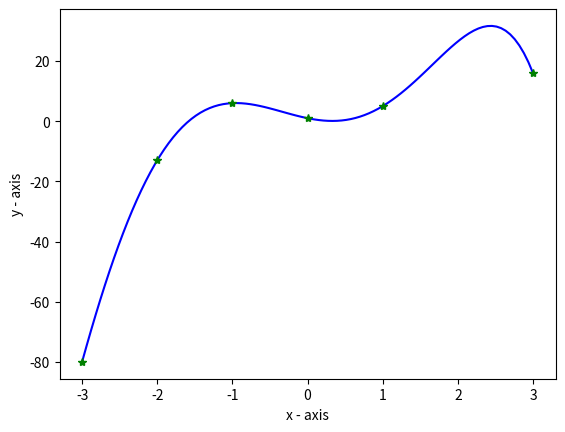

The matplotlib source for this figure:
# -*- coding: utf-8 -*-
"""Representing a Polynomial and Polynomial Interpolation (Matrix Method)_Assignment2.ipynb

Automatically generated by Colab.

Original file is located at
    https://colab.research.google.com/drive/1yT6-7I3tI5xHxz-kfNKaUuRRyaVXsf9l

Make sure you remove `raise NotImplementedError()` and fill in any place that says `# YOUR CODE HERE`, as well as your `NAME`, `ID`, and `LAB_SECTION` below:
"""

NAME = "SHADMAN SALIF SWANAN"
ID = "22101573"
SECTION = "11"

"""---

# Part 1: Representing a Polynomial

Polynomials are function of the following format

$$p(x) = a_0 + a_1 x ^ 1 + a_2 x ^ 2 + ... + a_n x ^ n,$$

where, $[a_0, a_1, \cdots a_n]$ are called coefficients and $n$ (called the degree or order) is a non-negative integer.


This can also be written as:

$$y = f(x) = a_0 x^0 + a_1 x ^ 1 + a_2 x ^ 2 + ... + a_n x ^ n.$$

**Example**
$$ y = 1 + 2x^2 + 5x^4 $$ is a polynomial of order 4 ($ = n$) with $n+1$ coeffecients $a_0 = 1, a_1 = 0, a_2 = 2, a_3 = 0, a_4 = 5$

**Method 1**: Using List

---
"""

import matplotlib.pyplot as plt
import numpy as np


# numpy is used for efficient array (vector or matrix) operations
# pyplot is used for plotting
# Must read: [https://www.tutorialspoint.com/numpy/numpy_matplotlib.htm]

coeff = [1, 0, 2, 0, 5] # coeffecients of the polynomial
n = len(coeff) - 1 # degree. Remember: number of coeff = degree + 1

'''
For a single value of x, finding p(x)

Note that this is an example of block comment in python. A block comment
starts with three ' and ends with three '.
'''
x = 6.0
p_x = 0.0

#Your code HERE
for i in range(n + 1):
    p_x += coeff[i] * (x ** i)

print(f"P({x}) ≈ {p_x}")




x_arr = [1.0, 2.0, 3.0, 4.0, 5.0, 6.0]
p_x_arr = []
for x in x_arr:
    p_x_temp = 0.0
    for i in range(n + 1):
        p_x_temp += coeff[i] * (x ** i)
    p_x_arr.append(p_x_temp)

print("Approximate values:")
print(p_x_arr)
#Your code HERE



"""**Method 2 (Better)**: Using a Class

---
Complete the implementation of the polynomial class as showed in the lecture
"""

'''
Lab task 1
Here we implement a Polynomial class with three methods: the constructor
__init__(), the toString method __repr__(), and a method to make the objects
of the class callable, __call__() method
'''

# Polynomial Class

class Polynomial:
  # Constructor, note that it starts and ends with two underscores
  def __init__(self, coeff):
    '''
    Every internal variable of the object must be saved and initialized
    in this method: self.variable = value
    '''
    self.coeff = coeff
    self.degree = len(coeff) - 1

  # Constructor to make the object callable
  def __call__(self, x_arr):
    '''
    Here we assumed x_arr is a numpy array. Remember that a numpy array acts
    like a vector (1D matrix). So an operation x + 1 would add 1 to each element
    of the matrix (unlike python's defaule list). Simlarly, x ** 2 would return
    element wise square of the array.

    Hence, this method would return an array, where the i'th element is the
    (polynomial) interpolated value of x[i], given the coeffecients a[i].
    '''
    #p_x_arr = 0
    # --------------------------------------------
    # HINT: Should look like
    # for i in range(self.degree + 1):
    #     ????
    # ---- x in x_arr:

    p_x_arr = 0
    # --------------------------------------------
    # HINT: Should look like
    # for i in range(self.degree + 1):
    #     ????
    # --------------------------------------------

    # remember 1: length = degree + 1 for a polynomial
    # remember 2: range(0, a) is same as range(a)
    # remember 3: range(a, b) means a is inclusive, b is exclusive

    # --------------------------------------------
    # YOUR CODE HERE

    for i in range(self.degree+1):
        j = self.coeff[i]*(x_arr**i)
        p_x_arr += j
    return p_x_arr
    # remember 1: length = degree + 1 for a polynomial
    # remember 2: range(0, a) is same as range(a)
    # remember 3: range(a, b) means a is inclusive, b is exclusive

    # --------------------------------------------
    # YOUR CODE HERE

    # --------------------------------------------

  # String representation method of the object (similar to toString() of java)
  def __repr__(self):
    # remember: a formatted string must start with f.

    str_ret = f'Polynomial of degree {self.degree}\np(x) = '
    for i in range(self.degree + 1):
        a_val = self.coeff[i]
        if i != 0:
            if a_val >= 0:
                str_ret += f'+ {a_val}x^{i} '
            else:
                str_ret += f'- {-a_val}x^{i} '
        else:
            str_ret += f'{a_val}x^{i} '

    return str_ret

  # custom method 1: to get the degree of the polynomial
  def get_degree(self):
    return self.degree
    # --------------------------------------------
    # YOUR CODE HERE

    # --------------------------------------------

  # custom method 2: to get the coefficients of the polynomial
  def get_coeffs(self):
    return self.coeff
    # --------------------------------------------
    # YOUR CODE HERE
    #raise NotImplementedError()
    # --------------------------------------------

# test cases for your answer
x_arr = np.array([1, 2, 3, 4, 5])

coeff = np.array([1.0, 0.0, 2.0, 0.0, 5.0])
p = Polynomial(coeff)

results = [8, 89, 424, 1313, 3176]
test = p(x_arr)

np.testing.assert_array_equal(results, test)

# an example to see if our implementation works
coeff = np.array([1.0, 0.0, 2.0, 0.0, 5.0])
p = Polynomial(coeff)
print(p)  # check if printable
x_arr = np.array([1, 2, 3, 4, 5])
print()
print(f"p({x_arr}) =", p(x_arr)) # check if the object is callable
# should print p([1 2 3 4 5]) =  [   8.   89.  424. 1313. 3176.]

"""# Part 2: Polynomial Interpolation (Matrix Method)

If we have  $n+1$ nodes, that is,  $\{(x_0, y_0), (x_1, y_1), (x_2, y_2), (x_{n}, y_{n})\}$ that satisfies a polynomial of order $n$, it can be written as:

\begin{align}
&a_0 + a_1  x_0 + a_2  x_0^2 + \cdots a_n  + x_0^n = y_0\\
&a_0 + a_1  x_1 + a_2  x_1^2 + \cdots a_n  + x_1^n = y_1\\
&a_0 + a_1  x_2 + a_2  x_2^2 + \cdots a_n  + x_2^n = y_2\\
&\cdots\\
&a_0 + a_1  x_{n-1} + a_2  x_{n}^2 + \cdots + a_n  x_{n}^n = y_{n}\\
\end{align}

Here, $p(x) = a_0 + a_1x^1 + a_2x^2 + \cdots a_nx^n$ is called the fitted polynomial of the given data points (nodes). Using this polynomial to find the $y_k$ corresponding to an $x_k$ with the range of the given nodes is called polynomial interpolation.

In matrix form, the equations can be written as  $$\mathbf{Xa = y},$$

where $\mathbf{X} = $

\begin{bmatrix}
x_0^0 & x_0^1 & x_0^2 & \cdots & x_0^n\\
x_1^0 & x_1^1 & x_1^2 & \cdots & x_1^n\\
\vdots & \vdots & \vdots & \ddots & \vdots\\
x_n^0 & x_{n}^1 & x_n^2 & \cdots & x_n^n\\
\end{bmatrix}

$\mathbf{a} = $
\begin{bmatrix}
a_0\\
a_1\\
\vdots\\
a_n
\end{bmatrix}

and $\mathbf{y} = $
\begin{bmatrix}
y_0\\
y_1\\
\vdots\\
y_n
\end{bmatrix}

From this, we can solve for $\mathbf{a}$ using
$$\mathbf{a = X^{-1}y}.$$


"""

'''
Lab task 2
Here we implement a function which takes a discrete x and y array, and returns
a Polynomial object (the one we just implemented). This polynomial object can
be used to calculate y for any other value of x (not in that list) within the
range
'''
def get_poly(data_x, data_y):
    n_nodes = len(data_x)
    # np.zeors((a, b)) returns a (a x b) matrix, i.e., a rows and b columns
    X = np.zeros((n_nodes, n_nodes))

    # Populate the X matrix with appropriate values
    # YOUR CODE HERE
    for i in range(n_nodes):
        for j in range(n_nodes):
            X[i][j] = data_x[i] ** j


    print(X)
    # --------------------------------------------
    # np.linalg.inv is used to find the inverse
    # but pinv is more efficient
    X_inv = np.linalg.pinv(X) # pseudo inverse
    a = np.dot(X_inv, data_y)
    p = Polynomial(a)

    return p

# test cases for your answer
data_x = np.array([-3., -2., -1., 0., 1., 3.])
data_y = np.array([-80., -13., 6., 1., 5., 16.])
p = get_poly(data_x, data_y)

results = np.array([-80, -74.60997689, -69.36169492, -64.26436346, -59.32622134,
                   -54.55456417, -49.95577177, -45.53533558, -41.297886, -37.24721982,
                   -33.38632762, -29.71742112, -26.24196062, -22.96068235, -19.87362589,
                   -16.98016156, -14.2790178, -11.76830857,  -9.44556072,  -7.30774144,
                   -5.35128559, -3.57212312, -1.96570645, -0.52703788, 0.74930302,
                   1.86913203, 2.83863291, 3.66432993, 4.35306058, 4.9119481,
                   5.34837412, 5.66995126, 5.88449574, 6, 6.02460529,
                   5.96657428, 5.83426368, 5.63609684, 5.38053634, 5.07605665,
                   4.73111668, 4.35413242, 3.95344953, 3.53731597, 3.1138546,
                   2.69103576, 2.27664993, 1.87828029, 1.50327536, 1.15872159,
                   0.85141596, 0.58783863, 0.3741255, 0.21604084, 0.1189499,
                   0.0877915, 0.12705066, 0.2407312, 0.43232834, 0.70480134,
                   1.06054604, 1.50136754, 2.02845277, 2.64234311, 3.34290699,
                   4.1293125, 5, 5.95265474, 6.98417944, 8.09066693,
                   9.26737272, 10.50868766, 11.80811047, 13.15822045, 14.55065,
                   15.97605727, 17.42409876, 18.88340192, 20.34153777, 21.78499351,
                   23.19914511, 24.56822994, 25.87531935, 27.1022913, 28.22980298,
                   29.23726338, 30.10280593, 30.80326108, 31.31412894, 31.60955188,
                   31.6622871, 31.4436793, 30.92363323, 30.07058634, 28.85148136,
                   27.23173894, 25.17523021, 22.64424943, 19.59948659, 16])

x_arr = np.linspace(-3, 3, 100)
test = p(x_arr)

np.testing.assert_array_almost_equal(test, results)

data_x = np.array([-3., -2., -1., 0., 1., 3.])
data_y = np.array([-80., -13., 6., 1., 5., 16.])
p = get_poly(data_x, data_y)
'''
np.linspace(a, b, n) returns a numpy array of n points equally
spaced from a to b
'''
x_arr = np.linspace(-3, 3, 100)
# interpolated values
y_interp = p(x_arr)

# pyplot is used for plotting
# Must read: [https://www.tutorialspoint.com/numpy/numpy_matplotlib.htm]

plt.plot(x_arr, y_interp, 'b')
plt.plot(data_x, data_y, 'g*')
plt.xlabel('x - axis')
plt.ylabel('y - axis')


plt.show()